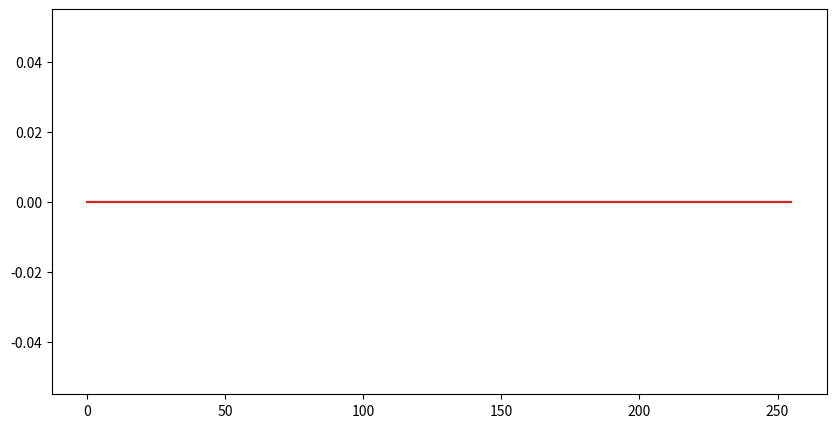

The script that saved this image: (Note: this script raises an exception after producing the figure.)
import numpy as np
import matplotlib.pyplot as plt
from scipy import signal

N = 256
M = N // 2
N_FFT = 8192

# TODO 1: Erzeugen Sie die vier Fensterfunktionen (M Koeffizienten).
# Verwenden Sie die methoden aus scipy.signal.windows. ...
# für das Kaiser-Fenster β = 8.6
windows = {
    "Rectangular": None,  # replace None with your Code
    "Hann": None,
    "Hamming": None,
    "Kaiser (8.6)": None,
}

# ========== ZEITBEREICH ==========
fig_time, ax_time = plt.subplots(figsize=(10, 5))

for name, window in windows.items():

    # Erzeuget einen Numpy-Vektor, Nullvektor mit der Gesamtlänge N.
    w = np.zeros(N)

    # TODO 2: Berechnen Sie den Startindex
    # und kopieren Sie das Fenster "window"
    # an die entsprechende Position in den Nullvektor "w".

    # Zeichnet das zentrierte Fenster mit Legende.
    ax_time.plot(w, label=name)


# TODO 4: Beschriften Sie die Achsen (x-Achse: "n", y-Achse: "w[n]").

# TODO 5: Aktivieren Sie Raster und Legende.

# Speichert den plot unter "plot_windows_time.png".
plt.savefig("plot_windows_time.png")

# ========== FREQUENZBEREICH ==========
fig_freq, ax_freq = plt.subplots(figsize=(10, 5))

for name, window in windows.items():

    # TODO 7: Berechnen Sie die FFT des Fenster "window" mit N_FFT Punkten.
    W = None  # replace None with your Code

    # Verschiebt Sie die Nullfrequenz in die Mitte mit fftshift.
    W = np.fft.fftshift(W)

    # TODO 8: Bilden Sie den Betrag, normieren Sie und konvertieren Sie zu dB.
    # Verhindern Sie log10(0) mit Clipping auf 1e-12 (use: np.clip(W, 1e-12, None)).

    # Berechnen die Frequenzachse (normierte Frequenz f/f_s).
    f = np.fft.fftshift(np.fft.fftfreq(N_FFT))

    # Zeichnet den Frequenzgang des Fensters mit Legende.
    ax_freq.plot(f, W, label=name)

# TODO 9: Achsenbeschriftungen (x: "Normierte Frequenz f / f_s", y: "Betrag (dB)").

# TODO 10: Setzen Sie xlim(0.0, 0.2) und ylim(-100, 5).

# TODO 11: Aktivieren Sie Raster und Legende.

# Speichert den plot unter "plot_windows_freq.png".
plt.savefig("plot_windows_freq.png")
